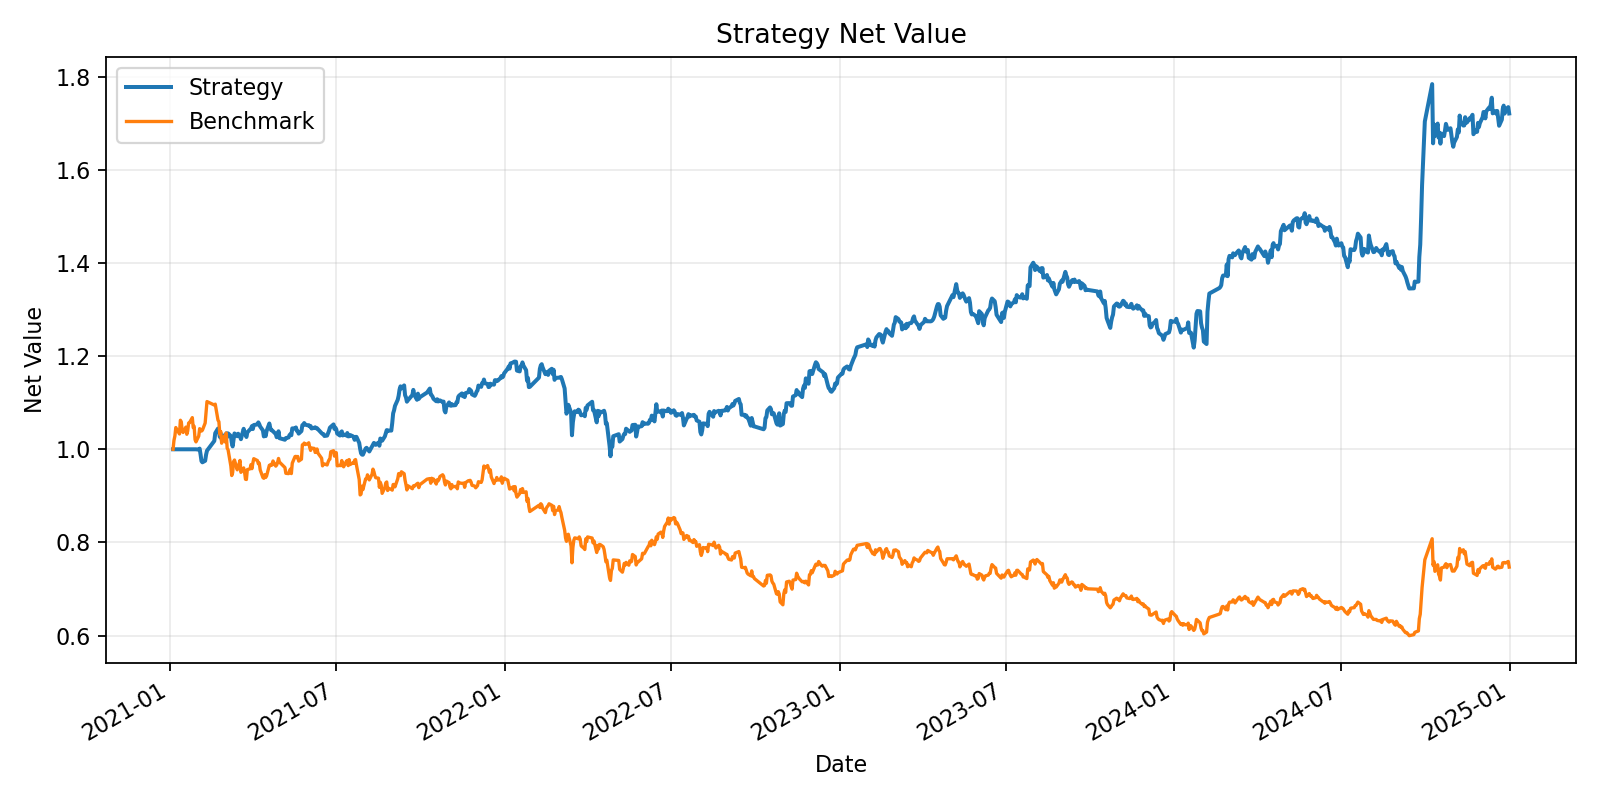

The file beside this chart, header and first rows:
, equity
2021-01-04, 1000000
2021-01-05, 1000000
2021-01-06, 1000000
2021-01-07, 1000000
2021-01-08, 1000000
2021-01-11, 1000000
2021-01-12, 1000000
2021-01-13, 1000000
2021-01-14, 1000000
2021-01-15, 1000000
2021-01-18, 1000000
2021-01-19, 1000000
2021-01-20, 1000000
2021-01-21, 1000000
2021-01-22, 1000000
2021-01-25, 1000000
2021-01-26, 1000000
2021-01-27, 1000000
2021-01-28, 1000000
2021-01-29, 1000000
2021-02-01, 999200
2021-02-02, 1001403
2021-02-03, 988827
2021-02-04, 974649
2021-02-05, 972077
2021-02-08, 975295
2021-02-09, 988267
2021-02-10, 996954
2021-02-18, 1018029
2021-02-19, 1034704
2021-02-22, 1044506
2021-02-23, 1038425
2021-02-24, 1026449
2021-02-25, 1033971
2021-02-26, 1020787
2021-03-01, 1030104
2021-03-02, 1023983
2021-03-03, 1034281
2021-03-04, 1026209
2021-03-05, 1034123
2021-03-08, 1028602
2021-03-09, 1014911
2021-03-10, 1006201
2021-03-11, 1021235
2021-03-12, 1034027
2021-03-15, 1028046
2021-03-16, 1033462
2021-03-17, 1028444
2021-03-18, 1027728
2021-03-19, 1021653
2021-03-22, 1044040
2021-03-23, 1036449
2021-03-24, 1031377
2021-03-25, 1026409
2021-03-26, 1036312
2021-03-29, 1042535
2021-03-30, 1044954
2021-03-31, 1049749
2021-04-01, 1043446
2021-04-02, 1052128
... 909 more rows
